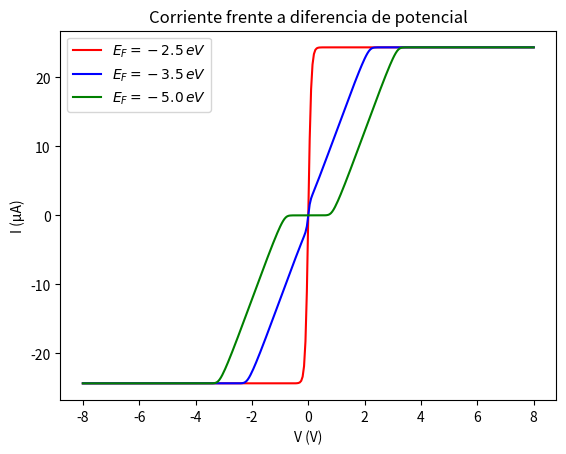
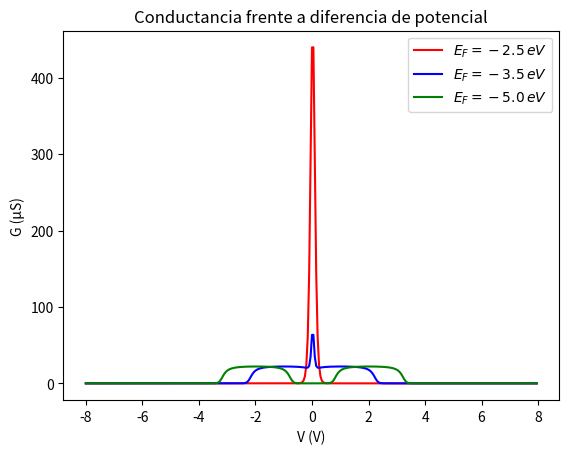

The script that saved these images, in order:
# -*- coding: utf-8 -*-
"""
Created on Fri Mar 25 10:06:06 2022
[redacted]
Clase practica nanoelectronica 1/04/22

Sale lo que tendria que salir pero como si estuviera centrado en el 4/-4 preguntar en clase
"""
#%%
""""Importacion de librerias"""
import numpy as np
import matplotlib.pyplot as plt
import scipy.constants as const 



#%%
"""Definición de constantes"""
kb=const.Boltzmann #J/K
eta=0.5 #adimensional
q=const.e #C
homo= -5.5 #eV
lumo=-1.5
hbar=const.hbar #J/S
T=298 #K
kb=kb/q #eV/K
hbar=hbar/q #eV/S


alfa=0.01 #adimensional

gammas=0.1 #eV
gammad=0.1 #eV
taus=hbar/gammas #S
taud=hbar/gammad #S
taut=taus+taud #S



#%%
"""Defino la función de Fermi"""
def Fermi(E,mu):
    return (1.0/(np.exp((E-mu)/(kb*T))+1.0))

"""Defino la funcion de mus y mud"""
def mus(V):
    return (Ef+eta*V)

def mud(V):
    return (Ef+(eta-1)*V)

#%%
"""Comienzo a calcular """

Vmin=-8. #Potencial incicial
Vmax=8. #Potencial final
Paso=0.05 #Paso entre cada potencial
Pasostot=int((Vmax-Vmin)/Paso)+1 #Pasos totales dados entre vmin y vmax
V=np.linspace(Vmin,Vmax,Pasostot) #genero un vector de pasostot numeros comprendidos entre vmax y vmin de pa

I1=np.zeros(Pasostot)
I2=np.zeros(Pasostot)
I3=np.zeros(Pasostot)


   
i=0
qcs=1.0
Ef= -2.5
while(i<Pasostot):

    N0=2.0 #2 pq al principio esta ocupado por 2 electrones
    
    U=0.0
    Uant=-1.0
    
    mu_s=mus(V[i])
    mu_d=mud(V[i])
    
    if (abs(Ef-homo)<abs(Ef-lumo)):
        while((np.abs(Uant-U))>1e-6):
            N=2.0*(taud*Fermi(U+homo,mu_s )+(taus*Fermi(U+homo, mu_d)))/taut
            Uant=U
            U=qcs*(N-N0)
            U=Uant+alfa*(U-Uant)
      
        I1[i]=2.0*q*(Fermi(U+homo, mu_s)-Fermi(U+homo, mu_d))/taut
        I1[i]/=1e-6
        
        i+=1
        
    else:
        while((np.abs(Uant-U))>1e-6):
            N=2.0*(taud*Fermi(U+lumo,mu_s )+(taus*Fermi(U+lumo, mu_d)))/taut
            Uant=U
            U=qcs*(N-N0)
            U=Uant+alfa*(U-Uant)
      
        I1[i]=2.0*q*(Fermi(U+lumo, mu_s)-Fermi(U+lumo, mu_d))/taut
        I1[i]/=1e-6
        
        i+=1
    
i=0
qcs=1.0
Ef= -3.5
while(i<Pasostot):

    N0=2.0 #2 pq al principio esta ocupado por 2 electrones
    
    U=0.0
    Uant=-1.0
    
    mu_s=mus(V[i])
    mu_d=mud(V[i])
    
    if (abs(Ef-homo)<abs(Ef-lumo)):
        while((np.abs(Uant-U))>1e-6):
            N=2.0*(taud*Fermi(U+homo,mu_s )+(taus*Fermi(U+homo, mu_d)))/taut
            Uant=U
            U=qcs*(N-N0)
            U=Uant+alfa*(U-Uant)
      
        I2[i]=2.0*q*(Fermi(U+homo, mu_s)-Fermi(U+homo, mu_d))/taut
        I2[i]/=1e-6
        
        i+=1
        
    else:
        while((np.abs(Uant-U))>1e-6):
            N=2.0*(taud*Fermi(U+lumo,mu_s )+(taus*Fermi(U+lumo, mu_d)))/taut
            Uant=U
            U=qcs*(N-N0)
            U=Uant+alfa*(U-Uant)
      
        I2[i]=2.0*q*(Fermi(U+lumo, mu_s)-Fermi(U+lumo, mu_d))/taut
        I2[i]/=1e-6
        
        i+=1
        
i=0
qcs=1.0
Ef= -5.0
while(i<Pasostot):

    N0=2.0 #2 pq al principio esta ocupado por 2 electrones
    
    U=0.0
    Uant=-1.0
    
    mu_s=mus(V[i])
    mu_d=mud(V[i])
    
    if (abs(Ef-homo)<abs(Ef-lumo)):
        while((np.abs(Uant-U))>1e-6):
            N=2.0*(taud*Fermi(U+homo,mu_s )+(taus*Fermi(U+homo, mu_d)))/taut
            Uant=U
            U=qcs*(N-N0)
            U=Uant+alfa*(U-Uant)
      
        I3[i]=2.0*q*(Fermi(U+homo, mu_s)-Fermi(U+homo, mu_d))/taut
        I3[i]/=1e-6
        
        i+=1
        
    else:
        while((np.abs(Uant-U))>1e-6):
            N=2.0*(taud*Fermi(U+lumo,mu_s )+(taus*Fermi(U+lumo, mu_d)))/taut
            Uant=U
            U=qcs*(N-N0)
            U=Uant+alfa*(U-Uant)
      
        I3[i]=2.0*q*(Fermi(U+lumo, mu_s)-Fermi(U+lumo, mu_d))/taut
        I3[i]/=1e-6
        
        i+=1



#%%
"""Represento mis vectores I frente a V"""
fig = plt.figure(1)        # Creo el objeto figura
plt.plot(V, I1, 'r',label="$E_F=-2.5\,eV$")             # Represento corriente frente a potencial
plt.plot(V, I2, 'b',label="$E_F=-3.5\,eV$")             # Represento corriente frente a potencial
plt.plot(V, I3, 'g',label="$E_F=-5.0\,eV$")             # Represento corriente frente a potencial
plt.xlabel('V (V)')       # Eje x
plt.ylabel('I (μA)')        # Eje y
plt.title('Corriente frente a diferencia de potencial')   # Título
plt.legend()    

"""Preparo las variables para reprentar la conductancia"""
Vds=np.zeros(Pasostot-1)
G1=np.zeros(Pasostot-1)
G2=np.zeros(Pasostot-1)
G3=np.zeros(Pasostot-1)

i=1
while(i<(Pasostot-1)):
    Vds[i]=(V[i]-V[i-1])/2
    i1aux=(I1[i]-I1[i-1])
    i2aux=(I2[i]-I2[i-1])
    i3aux=(I3[i]-I3[i-1])
    
    G1[i]=i1aux/Vds[i]
    G2[i]=i2aux/Vds[i]
    G3[i]=i3aux/Vds[i]
    
    Vds[i]=V[i]
    i+=1

Vds[0]=Vmin

"""Represento la conductancia frente a V"""
fig = plt.figure(2)        # Creo el objeto figura
plt.plot(Vds, G1, 'r',label="$E_F=-2.5\,eV$")             # Represento corriente frente a potencial
plt.plot(Vds, G2, 'b',label="$E_F=-3.5\,eV$")             # Represento corriente frente a potencial
plt.plot(Vds, G3, 'g',label="$E_F=-5.0\,eV$")             # Represento corriente frente a potencial
plt.xlabel('V (V)')       # Eje x
plt.ylabel('G (μS)')        # Eje y
plt.title('Conductancia frente a diferencia de potencial')   # Título
plt.legend()
